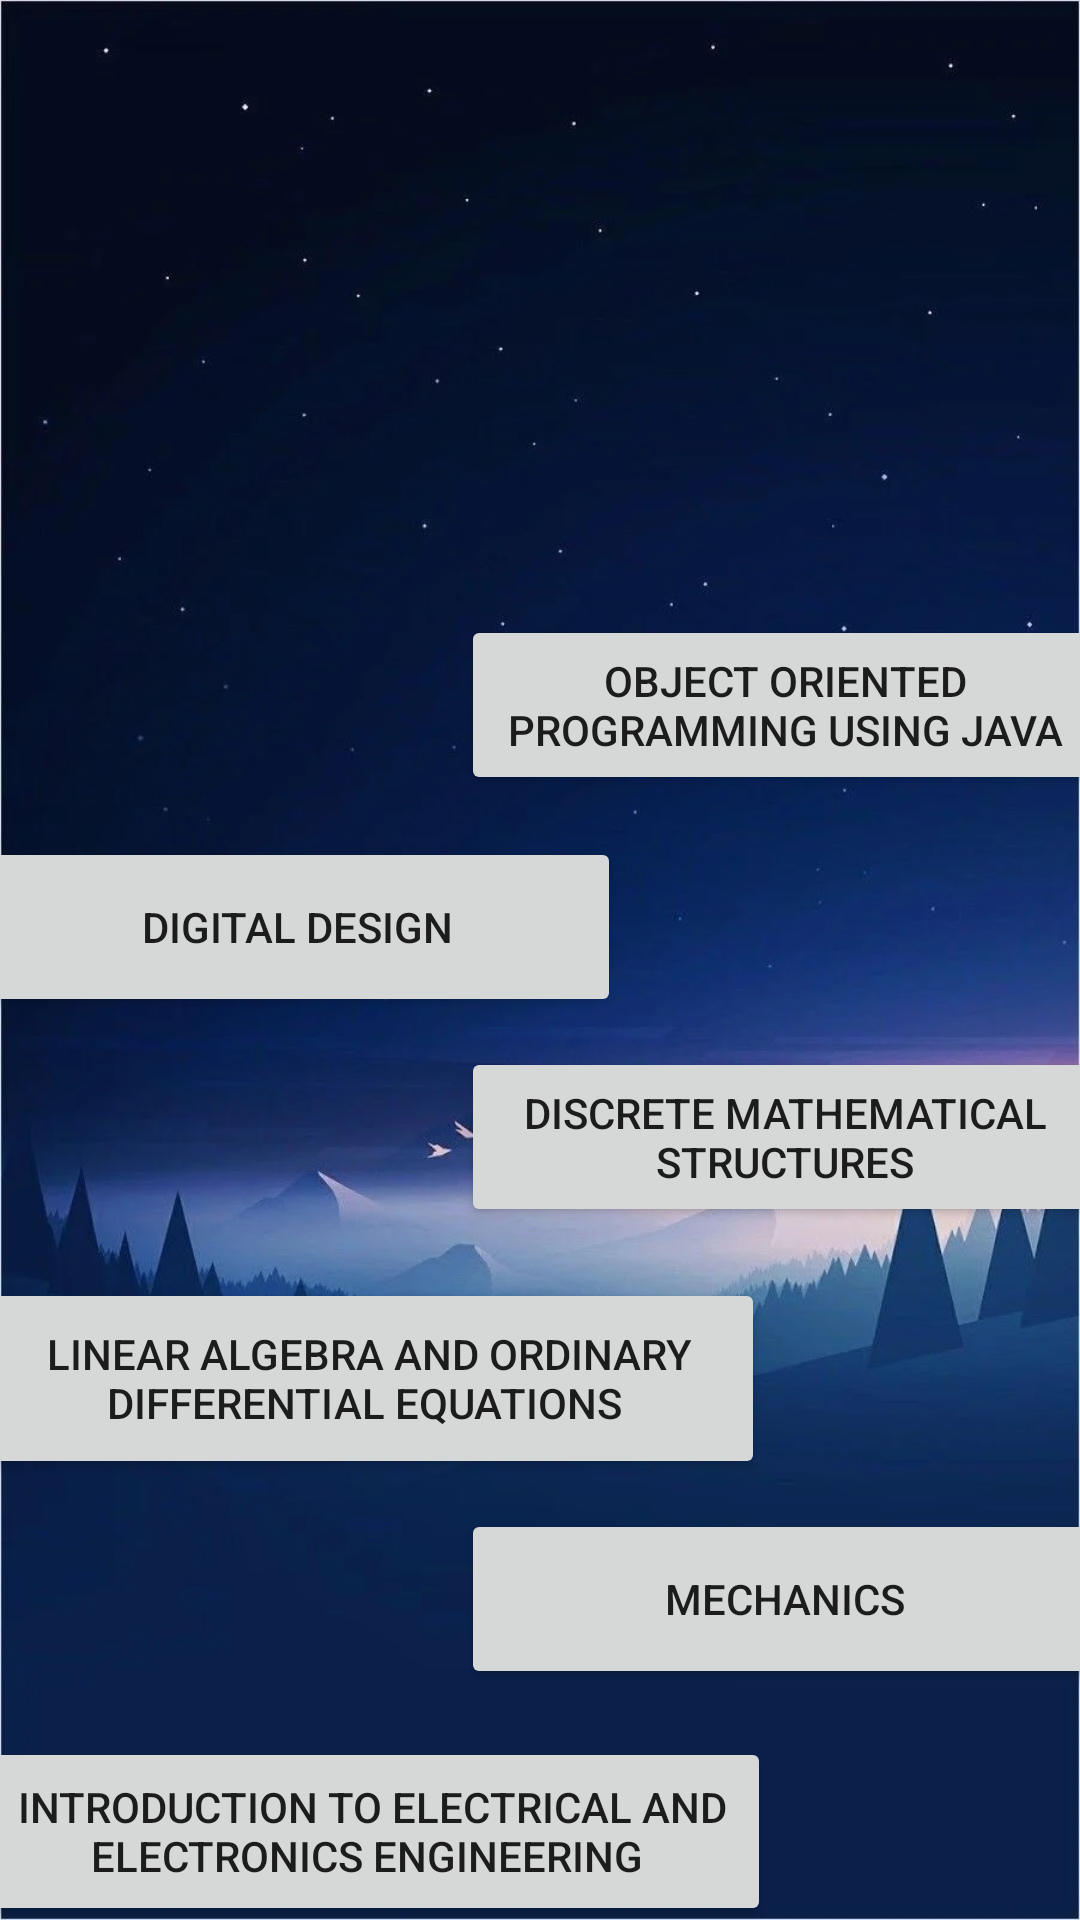

Produce the Android XML layout that renders to this screen, including the resource entries it uses.
<!-- AndroidManifest.xml: application theme Theme.MyApplication -->
<!-- res/layout/activity_tutor.xml -->
<?xml version="1.0" encoding="utf-8"?>
<androidx.constraintlayout.widget.ConstraintLayout xmlns:android="http://schemas.android.com/apk/res/android"
    xmlns:app="http://schemas.android.com/apk/res-auto"
    xmlns:tools="http://schemas.android.com/tools"
    android:id="@+id/coordinatorLayout"
    android:layout_width="match_parent"
    android:layout_height="match_parent"
    android:background="@drawable/moon"
    android:fitsSystemWindows="true"
    tools:context=".tutor">

    <com.google.android.material.appbar.AppBarLayout

        android:layout_width="wrap_content"
        android:layout_height="wrap_content"
        android:fitsSystemWindows="true"

        app:layout_constraintEnd_toEndOf="parent"
        app:layout_constraintHorizontal_bias="0.5"
        app:layout_constraintStart_toStartOf="parent"
        app:layout_constraintTop_toTopOf="parent" />

    <ImageView
        android:id="@+id/tutor_page"
        android:layout_width="235dp"
        android:layout_height="205dp"
        android:layout_marginBottom="526dp"
        android:src="@drawable/tutorpoint"
        app:layout_constraintBottom_toBottomOf="parent"
        app:layout_constraintEnd_toEndOf="parent"
        app:layout_constraintHorizontal_bias="0.5"
        app:layout_constraintStart_toStartOf="parent"
        app:layout_constraintTop_toTopOf="parent" />

    <Button
        android:id="@+id/java"
        android:layout_width="216dp"
        android:layout_height="60dp"
        android:layout_marginStart="179dp"
        android:layout_marginTop="205dp"
        android:layout_marginEnd="16dp"
        android:text="Object Oriented Programming using Java"
        app:layout_constraintEnd_toEndOf="parent"
        app:layout_constraintStart_toStartOf="parent"
        app:layout_constraintTop_toTopOf="parent" />

    <Button
        android:id="@+id/dd"
        android:layout_width="216dp"
        android:layout_height="60dp"
        android:layout_marginStart="16dp"
        android:layout_marginTop="279dp"
        android:layout_marginEnd="179dp"
        android:text="Digital Design"
        app:layout_constraintEnd_toEndOf="parent"
        app:layout_constraintStart_toStartOf="parent"
        app:layout_constraintTop_toTopOf="parent" />

    <Button
        android:id="@+id/dm"
        android:layout_width="216dp"
        android:layout_height="60dp"
        android:layout_marginStart="179dp"
        android:layout_marginTop="349dp"
        android:layout_marginEnd="16dp"
        android:text="Discrete Mathematical Structures"
        app:layout_constraintEnd_toEndOf="parent"
        app:layout_constraintStart_toStartOf="parent"
        app:layout_constraintTop_toTopOf="parent" />

    <Button
        android:id="@+id/maths"
        android:layout_width="264dp"
        android:layout_height="67dp"
        android:layout_marginStart="16dp"
        android:layout_marginTop="426dp"
        android:layout_marginEnd="131dp"
        android:text="Linear Algebra and Ordinary Differential Equations "
        app:layout_constraintEnd_toEndOf="parent"
        app:layout_constraintStart_toStartOf="parent"
        app:layout_constraintTop_toTopOf="parent" />

    <Button
        android:id="@+id/phy"
        android:layout_width="216dp"
        android:layout_height="60dp"
        android:layout_marginStart="179dp"
        android:layout_marginTop="503dp"
        android:layout_marginEnd="16dp"
        android:text="Mechanics"
        app:layout_constraintEnd_toEndOf="parent"
        app:layout_constraintStart_toStartOf="parent"
        app:layout_constraintTop_toTopOf="parent" />

    <Button
        android:id="@+id/ece"
        android:layout_width="266dp"
        android:layout_height="63dp"
        android:layout_marginStart="16dp"
        android:layout_marginTop="579dp"
        android:layout_marginEnd="129dp"
        android:text="Introduction to Electrical and Electronics Engineering "
        app:layout_constraintEnd_toEndOf="parent"
        app:layout_constraintStart_toStartOf="parent"
        app:layout_constraintTop_toTopOf="parent" />

    <Button
        android:id="@+id/env"
        android:layout_width="216dp"
        android:layout_height="60dp"
        android:layout_marginStart="179dp"
        android:layout_marginTop="655dp"
        android:layout_marginEnd="16dp"
        android:text="Environment and Sustainability "
        app:layout_constraintEnd_toEndOf="parent"
        app:layout_constraintStart_toStartOf="parent"
        app:layout_constraintTop_toTopOf="parent" />

</androidx.constraintlayout.widget.ConstraintLayout>
<!-- resources referenced by this layout -->
<resources>
  <!-- drawable moon: png bitmap (drawable, 555759 bytes) -->
  <style name="Theme.MyApplication" parent="Theme.MaterialComponents.DayNight.NoActionBar">
          
          <item name="colorPrimary">@color/purple_500</item>
          <item name="colorPrimaryDark">@color/colorPrimaryDark</item>
          <item name="colorAccent">@color/colorAccent</item>
  
          
          <item name="colorSecondary">@color/teal_200</item>
          <item name="colorSecondaryVariant">@color/teal_700</item>
          <item name="colorOnSecondary">@color/black</item>
  
          
          <item name="android:statusBarColor" tools:targetApi="21">?attr/colorPrimaryVariant</item>
  
          
      </style>
  <color name="purple_500">#FF6200EE</color>
  <color name="colorPrimaryDark">#303F9F</color>
  <color name="colorAccent">#FF4081</color>
  <color name="teal_200">#FF03DAC5</color>
  <color name="teal_700">#FF018786</color>
  <color name="black">#FF000000</color>
</resources>
